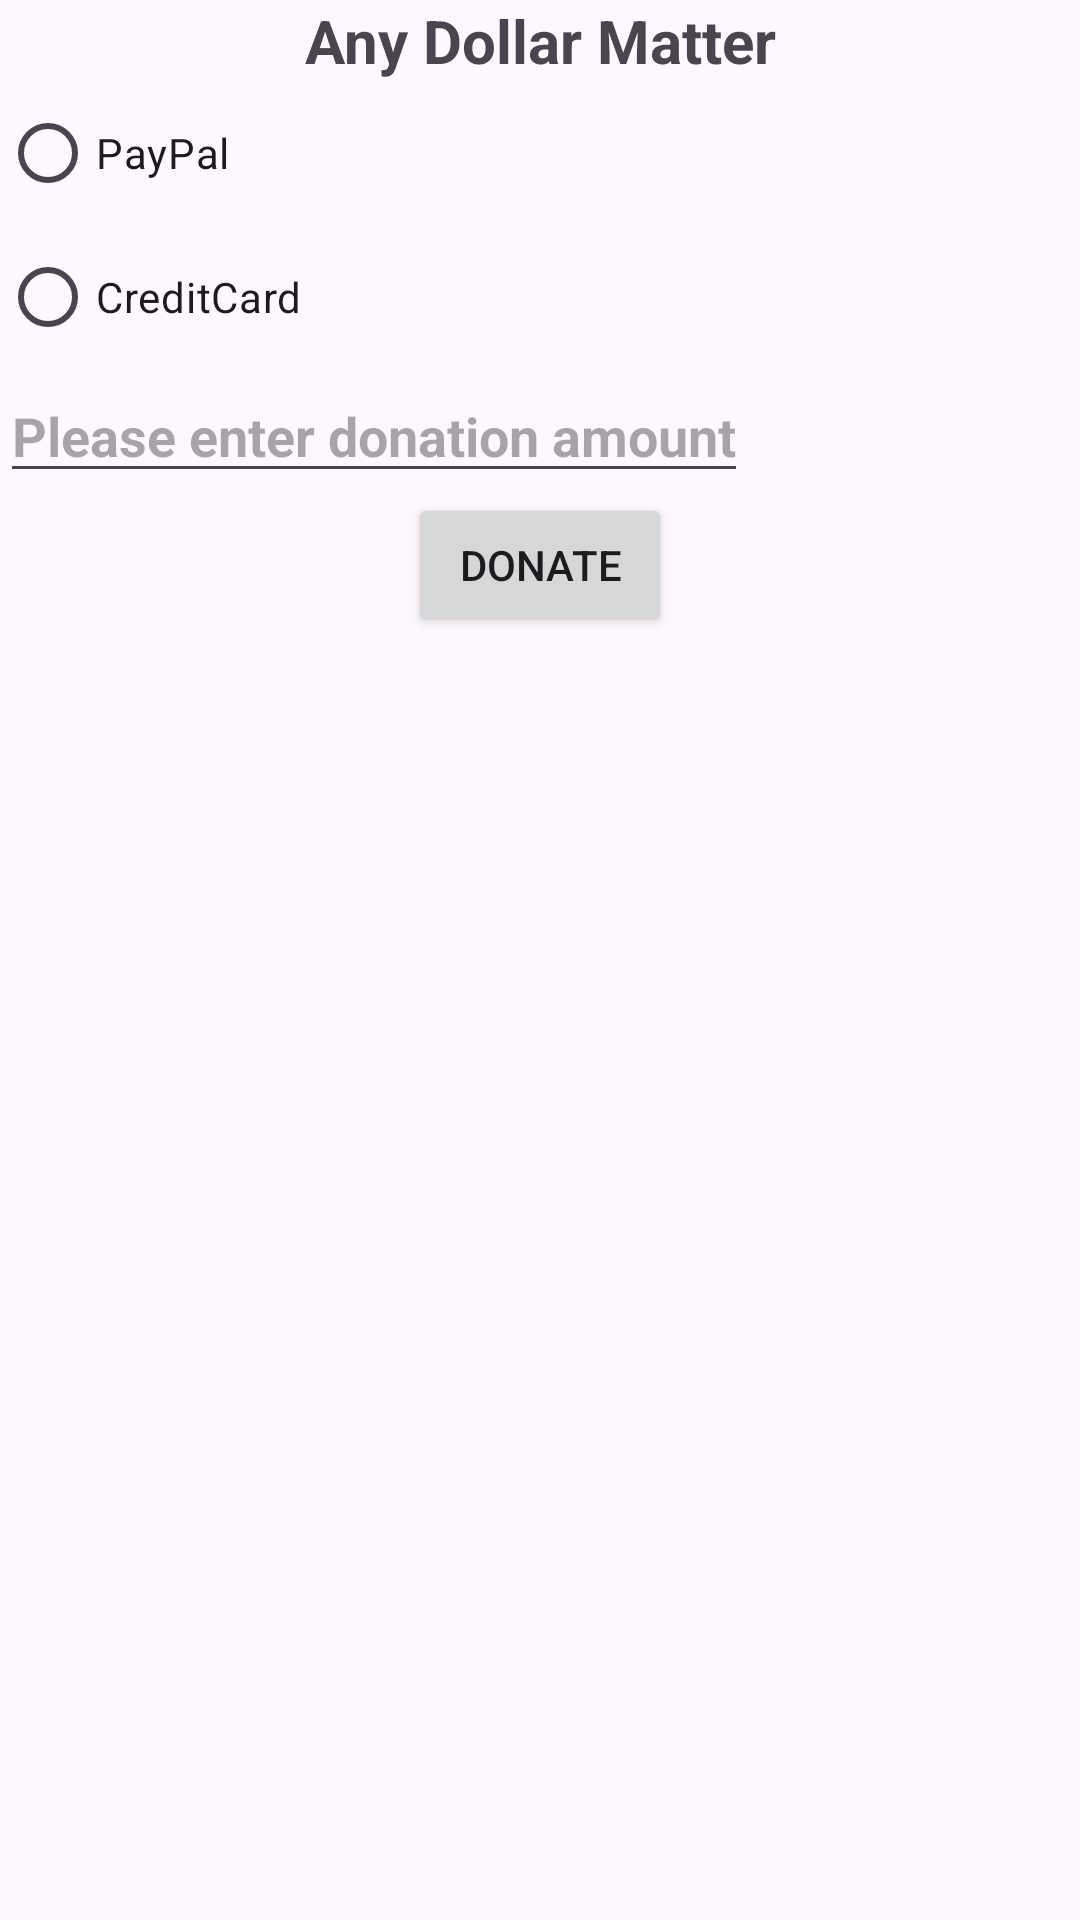

This screen was rendered from an Android layout file. Write that file and the resources it references.
<!-- AndroidManifest.xml: application theme Theme.DonationApp -->
<!-- res/layout/activity_main.xml -->
<?xml version="1.0" encoding="utf-8"?>
<RelativeLayout xmlns:android="http://schemas.android.com/apk/res/android"
    android:layout_width="match_parent"
    android:layout_height="match_parent"

     >

    <TextView
        android:id="@+id/title"
        android:layout_width="match_parent"
        android:layout_height="wrap_content"
        android:textSize="20dp"
        android:textStyle="bold"
        android:gravity="center"
        android:text="Any Dollar Matter"
        />

    <ImageView

        android:id="@+id/image"
        android:layout_below="@id/title"
        android:layout_width="wrap_content"
        android:layout_height="wrap_content"
        android:src="@drawable/donation"
        android:backgroundTint="@color/blue"


        />

    <RadioGroup
        android:layout_width="match_parent"
        android:layout_height="wrap_content"
        android:id="@+id/radiogroup"
        android:layout_below="@+id/image">


        <RadioButton
            android:layout_width="wrap_content"
            android:layout_height="wrap_content"
            android:id="@+id/option1"
            android:text="PayPal"
            />

        <RadioButton
            android:layout_width="wrap_content"
            android:layout_height="wrap_content"
            android:id="@+id/option2"
            android:text="CreditCard"
            />

    </RadioGroup>



    <EditText


        android:layout_width="wrap_content"
        android:layout_height="wrap_content"
        android:id="@+id/amount"
        android:layout_below="@+id/radiogroup"

        android:textStyle="bold"
        android:hint="Please enter donation amount"

        />

    <Button

        android:id="@+id/donate"
        android:layout_width="wrap_content"
        android:layout_height="wrap_content"
        android:layout_centerHorizontal="true"
        android:layout_below="@+id/amount"
        android:text="Donate"


        />


</RelativeLayout>
<!-- resources referenced by this layout -->
<resources>
  <color name="blue">#0000FF</color>
  <style name="Theme.DonationApp" parent="Base.Theme.DonationApp" />
  <style name="Base.Theme.DonationApp" parent="Theme.Material3.DayNight.NoActionBar">
          
          <item name="colorPrimary">@color/blue</item>
      </style>
</resources>
